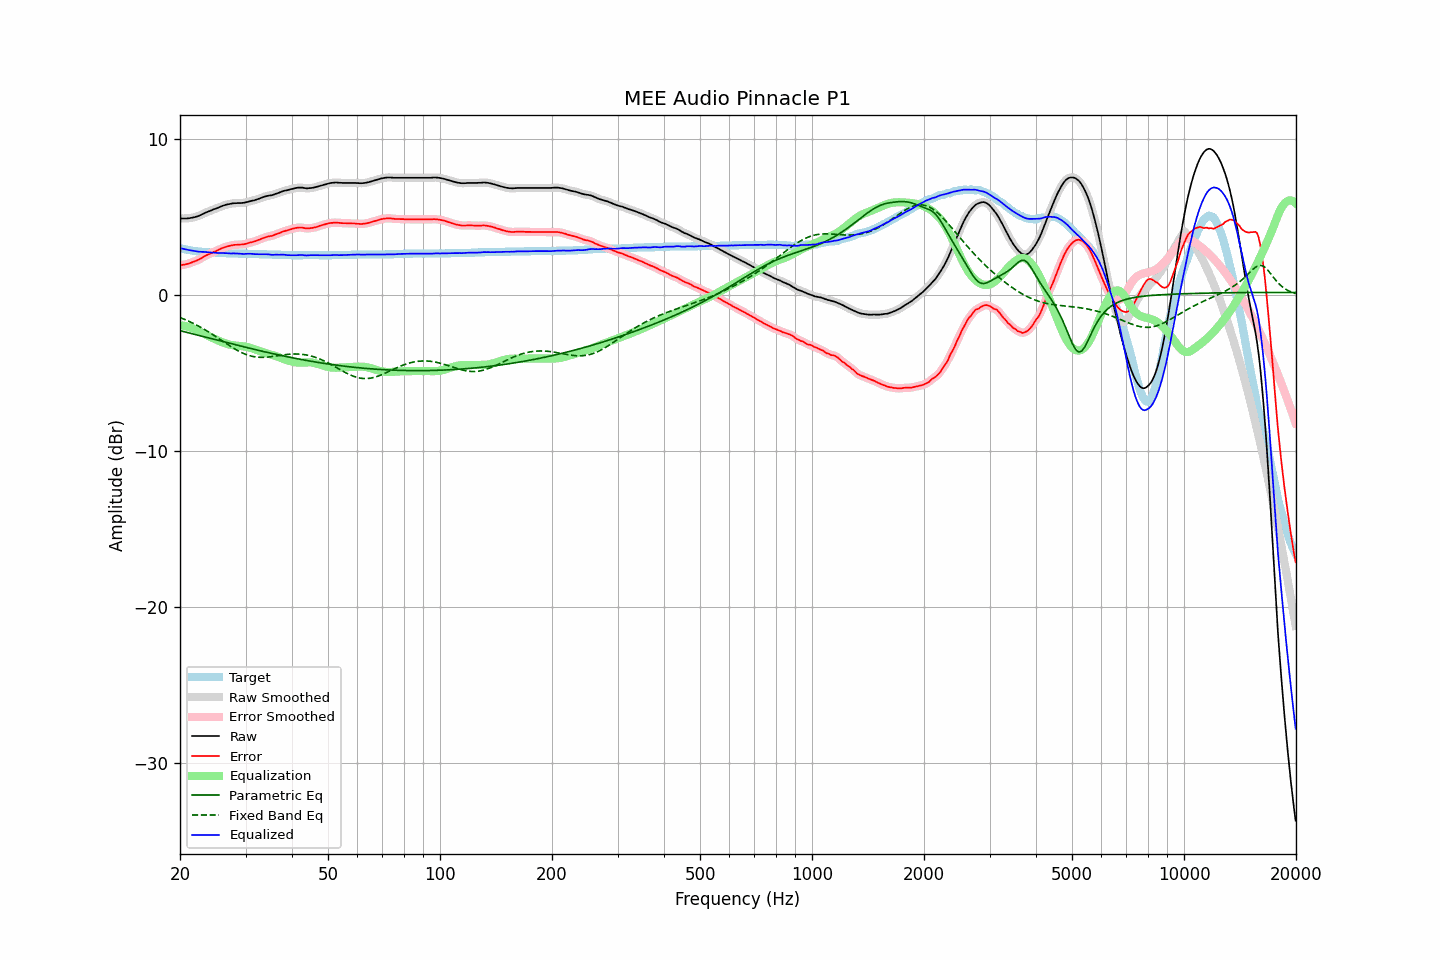

The data file committed next to this chart (first rows):
frequency, raw, error, smoothed, error_smoothed, equalization, parametric_eq, fixed_band_eq, equalized_raw, equalized_smoothed, target
20.00, 4.94, 1.91, 4.94, 1.92, -1.92, -2.27, -1.43, 3.02, 3.02, 3.02
20.20, 4.93, 1.93, 4.93, 1.93, -1.93, -2.30, -1.47, 2.99, 3.00, 2.99
20.40, 4.93, 1.95, 4.92, 1.95, -1.95, -2.32, -1.51, 2.98, 2.97, 2.97
20.61, 4.93, 1.97, 4.92, 1.97, -1.97, -2.35, -1.56, 2.95, 2.95, 2.95
20.81, 4.93, 1.99, 4.93, 2.00, -2.00, -2.38, -1.60, 2.93, 2.93, 2.93
21.02, 4.94, 2.02, 4.94, 2.02, -2.02, -2.40, -1.65, 2.91, 2.91, 2.91
21.23, 4.95, 2.05, 4.95, 2.06, -2.06, -2.43, -1.69, 2.89, 2.89, 2.89
21.44, 4.97, 2.09, 4.96, 2.09, -2.09, -2.45, -1.74, 2.88, 2.87, 2.87
21.66, 4.99, 2.13, 4.98, 2.13, -2.13, -2.48, -1.79, 2.86, 2.86, 2.85
21.87, 5.01, 2.16, 5.01, 2.17, -2.17, -2.51, -1.84, 2.84, 2.84, 2.84
22.09, 5.04, 2.21, 5.03, 2.21, -2.21, -2.53, -1.90, 2.82, 2.82, 2.82
22.31, 5.07, 2.25, 5.07, 2.26, -2.26, -2.56, -1.95, 2.80, 2.81, 2.81
22.54, 5.11, 2.30, 5.11, 2.31, -2.31, -2.58, -2.01, 2.79, 2.79, 2.80
22.76, 5.16, 2.36, 5.15, 2.36, -2.37, -2.61, -2.06, 2.79, 2.79, 2.79
22.99, 5.21, 2.42, 5.21, 2.42, -2.42, -2.64, -2.12, 2.78, 2.78, 2.78
23.22, 5.26, 2.48, 5.26, 2.49, -2.48, -2.66, -2.18, 2.78, 2.78, 2.77
23.45, 5.31, 2.54, 5.30, 2.54, -2.53, -2.69, -2.24, 2.77, 2.77, 2.76
23.69, 5.35, 2.59, 5.35, 2.59, -2.58, -2.72, -2.30, 2.76, 2.76, 2.75
23.92, 5.39, 2.63, 5.39, 2.64, -2.64, -2.74, -2.37, 2.75, 2.75, 2.75
24.16, 5.43, 2.68, 5.43, 2.68, -2.68, -2.77, -2.43, 2.74, 2.74, 2.74
24.40, 5.47, 2.73, 5.47, 2.73, -2.73, -2.80, -2.50, 2.74, 2.74, 2.74
24.65, 5.52, 2.78, 5.51, 2.77, -2.78, -2.82, -2.57, 2.74, 2.73, 2.73
24.89, 5.55, 2.81, 5.55, 2.82, -2.83, -2.85, -2.63, 2.72, 2.72, 2.73
25.14, 5.59, 2.86, 5.59, 2.87, -2.87, -2.87, -2.70, 2.71, 2.72, 2.72
25.39, 5.63, 2.91, 5.63, 2.91, -2.92, -2.90, -2.77, 2.71, 2.71, 2.71
25.65, 5.68, 2.96, 5.67, 2.97, -2.96, -2.93, -2.84, 2.71, 2.71, 2.71
25.91, 5.72, 3.01, 5.72, 3.01, -3.01, -2.95, -2.91, 2.71, 2.71, 2.70
26.16, 5.76, 3.05, 5.75, 3.05, -3.05, -2.98, -2.98, 2.71, 2.71, 2.70
26.43, 5.79, 3.08, 5.79, 3.09, -3.08, -3.01, -3.05, 2.70, 2.70, 2.70
26.69, 5.82, 3.12, 5.81, 3.12, -3.12, -3.03, -3.12, 2.70, 2.70, 2.69
26.96, 5.84, 3.14, 5.84, 3.15, -3.15, -3.06, -3.18, 2.69, 2.69, 2.69
27.23, 5.86, 3.17, 5.86, 3.17, -3.17, -3.09, -3.25, 2.68, 2.68, 2.68
27.50, 5.88, 3.19, 5.88, 3.20, -3.19, -3.11, -3.32, 2.68, 2.68, 2.68
27.77, 5.90, 3.21, 5.89, 3.22, -3.21, -3.14, -3.38, 2.69, 2.68, 2.68
28.05, 5.91, 3.23, 5.90, 3.23, -3.22, -3.16, -3.44, 2.68, 2.68, 2.67
28.33, 5.91, 3.23, 5.91, 3.24, -3.23, -3.19, -3.50, 2.67, 2.68, 2.67
28.62, 5.92, 3.24, 5.91, 3.24, -3.24, -3.22, -3.56, 2.67, 2.67, 2.67
28.90, 5.92, 3.25, 5.92, 3.25, -3.25, -3.24, -3.61, 2.67, 2.66, 2.66
29.19, 5.92, 3.25, 5.92, 3.26, -3.26, -3.27, -3.67, 2.66, 2.66, 2.66
29.48, 5.93, 3.26, 5.93, 3.26, -3.27, -3.29, -3.71, 2.65, 2.65, 2.66
29.78, 5.94, 3.27, 5.94, 3.28, -3.29, -3.32, -3.76, 2.65, 2.65, 2.66
30.08, 5.97, 3.30, 5.96, 3.30, -3.31, -3.34, -3.80, 2.66, 2.65, 2.66
30.38, 5.99, 3.33, 5.99, 3.33, -3.33, -3.37, -3.84, 2.66, 2.66, 2.65
30.68, 6.02, 3.36, 6.02, 3.36, -3.36, -3.39, -3.87, 2.66, 2.66, 2.65
30.99, 6.05, 3.39, 6.04, 3.39, -3.38, -3.42, -3.90, 2.66, 2.66, 2.65
31.30, 6.07, 3.41, 6.06, 3.42, -3.41, -3.44, -3.92, 2.65, 2.65, 2.65
31.61, 6.09, 3.44, 6.09, 3.44, -3.45, -3.47, -3.94, 2.64, 2.64, 2.64
31.93, 6.12, 3.47, 6.12, 3.48, -3.48, -3.49, -3.96, 2.63, 2.64, 2.64
32.24, 6.16, 3.51, 6.15, 3.51, -3.52, -3.52, -3.97, 2.64, 2.63, 2.64
32.57, 6.19, 3.55, 6.19, 3.55, -3.56, -3.54, -3.98, 2.63, 2.63, 2.63
32.89, 6.23, 3.59, 6.23, 3.60, -3.60, -3.57, -3.99, 2.63, 2.63, 2.63
33.22, 6.27, 3.63, 6.27, 3.64, -3.63, -3.59, -3.99, 2.63, 2.63, 2.63
33.55, 6.31, 3.68, 6.30, 3.68, -3.67, -3.61, -3.99, 2.64, 2.63, 2.62
33.89, 6.34, 3.71, 6.34, 3.72, -3.70, -3.64, -3.98, 2.63, 2.63, 2.62
34.23, 6.37, 3.74, 6.37, 3.75, -3.74, -3.66, -3.97, 2.63, 2.63, 2.62
34.57, 6.39, 3.77, 6.39, 3.77, -3.77, -3.68, -3.96, 2.62, 2.62, 2.61
34.92, 6.41, 3.79, 6.40, 3.79, -3.79, -3.71, -3.95, 2.61, 2.61, 2.61
35.27, 6.42, 3.80, 6.42, 3.81, -3.82, -3.73, -3.94, 2.59, 2.60, 2.61
35.62, 6.45, 3.84, 6.45, 3.84, -3.85, -3.75, -3.92, 2.59, 2.60, 2.60
35.97, 6.49, 3.88, 6.48, 3.88, -3.89, -3.78, -3.91, 2.60, 2.60, 2.60
... 635 more rows
